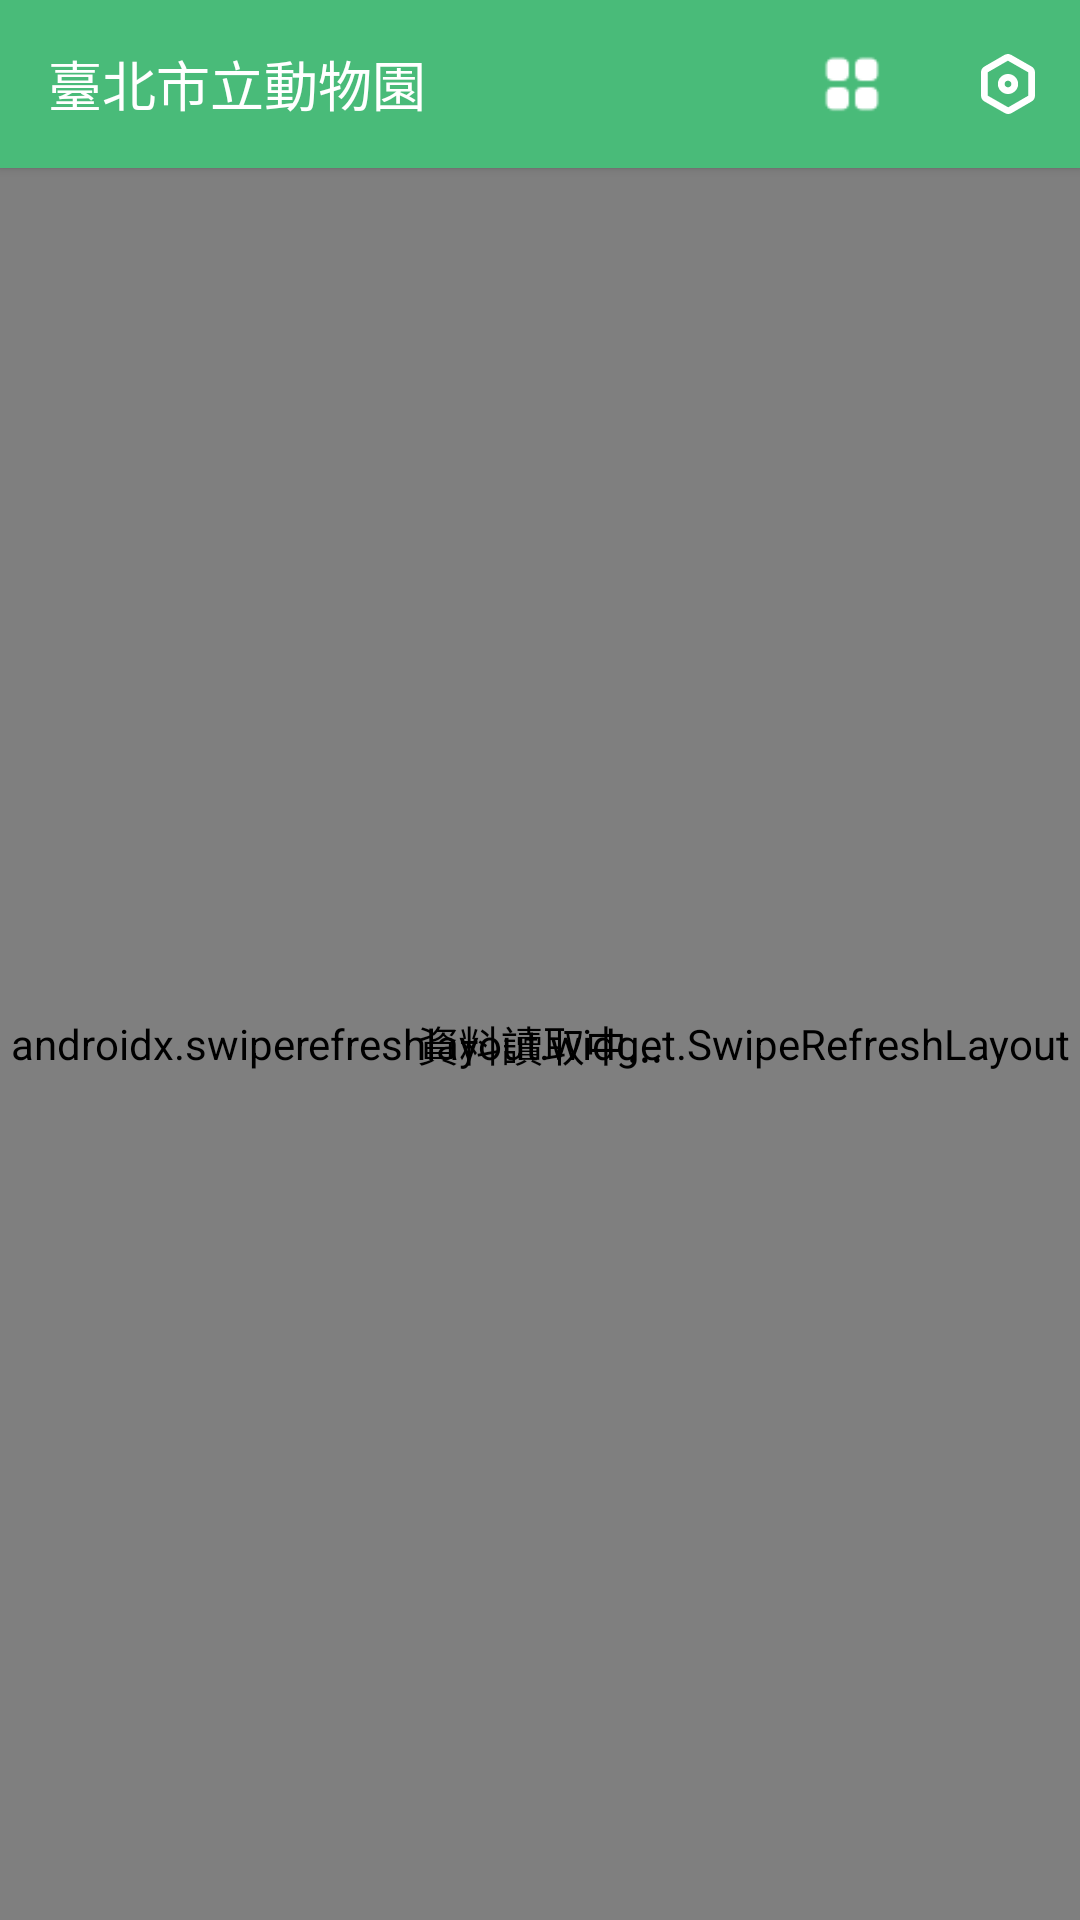

Produce the Android XML layout that renders to this screen, including the resource entries it uses.
<!-- AndroidManifest.xml: application theme Theme.Zoo -->
<!-- res/layout/fragment_home_list.xml -->
<?xml version="1.0" encoding="utf-8"?>
<androidx.constraintlayout.widget.ConstraintLayout xmlns:android="http://schemas.android.com/apk/res/android"
    xmlns:app="http://schemas.android.com/apk/res-auto"
    xmlns:tool="http://schemas.android.com/tools"
    android:layout_width="match_parent"
    android:layout_height="match_parent">

    <androidx.appcompat.widget.Toolbar
        android:id="@+id/toolbar"
        android:layout_width="match_parent"
        android:layout_height="wrap_content"
        app:titleTextColor="@color/black"
        android:elevation="2dp"
        android:background="?colorPrimary"
        app:menu="@menu/menu_plant_detail"
        app:layout_constraintTop_toTopOf="parent">

        <TextView
            android:id="@+id/toolbar_title"
            android:layout_width="wrap_content"
            android:layout_height="wrap_content"
            android:maxLines="1"
            android:text="@string/taipei_zoo"
            android:textColor="@color/white"
            android:textSize="18sp" />

    </androidx.appcompat.widget.Toolbar>

    <androidx.swiperefreshlayout.widget.SwipeRefreshLayout
        android:id="@+id/layout_refresh"
        android:layout_width="match_parent"
        android:layout_height="0dp"
        android:background="?colorSurface"
        app:layout_constraintBottom_toBottomOf="parent"
        app:layout_constraintEnd_toEndOf="parent"
        app:layout_constraintStart_toStartOf="parent"
        app:layout_constraintTop_toBottomOf="@+id/toolbar">

        <androidx.recyclerview.widget.RecyclerView
            android:id="@+id/zone_list"
            android:layout_width="match_parent"
            android:layout_height="match_parent"
            app:layoutManager="androidx.recyclerview.widget.GridLayoutManager"
            tool:listitem="@layout/item_zone" />

    </androidx.swiperefreshlayout.widget.SwipeRefreshLayout>

    <TextView
        android:id="@+id/tv_data_empty"
        android:layout_width="wrap_content"
        android:layout_height="wrap_content"
        android:text="@string/data_empty"
        android:textColor="@color/black"
        android:textSize="14sp"
        app:layout_constraintBottom_toBottomOf="parent"
        app:layout_constraintEnd_toEndOf="parent"
        app:layout_constraintStart_toStartOf="parent"
        app:layout_constraintTop_toTopOf="@+id/layout_refresh" />

</androidx.constraintlayout.widget.ConstraintLayout>
<!-- res/layout/item_zone.xml (included above) -->
<?xml version="1.0" encoding="utf-8"?>
<androidx.constraintlayout.widget.ConstraintLayout xmlns:android="http://schemas.android.com/apk/res/android"
    xmlns:app="http://schemas.android.com/apk/res-auto"
    xmlns:tool="http://schemas.android.com/tools"
    android:id="@+id/layout_item_category"
    android:layout_width="match_parent"
    android:layout_height="wrap_content">

    <androidx.constraintlayout.widget.Guideline
        android:id="@+id/end_line"
        android:layout_width="wrap_content"
        android:layout_height="wrap_content"
        android:orientation="vertical"
        app:layout_constraintGuide_percent="0.92" />

    <ImageView
        android:id="@+id/iv_category"
        android:layout_width="150dp"
        android:layout_height="100dp"
        android:layout_marginStart="8dp"
        android:layout_marginTop="8dp"
        android:layout_marginBottom="8dp"
        android:src="@mipmap/ic_launcher"
        android:scaleType="centerCrop"
        app:layout_constraintBottom_toBottomOf="parent"
        app:layout_constraintStart_toStartOf="parent"
        app:layout_constraintTop_toTopOf="parent" />

    <TextView
        android:id="@+id/tv_category_title"
        android:layout_width="wrap_content"
        android:layout_height="wrap_content"
        android:layout_marginStart="8dp"
        android:textSize="14sp"
        app:layout_constraintStart_toEndOf="@+id/iv_category"
        app:layout_constraintTop_toTopOf="@+id/iv_category"
        tool:text="臺灣動物區" />

    <TextView
        android:id="@+id/tv_category_desc"
        android:layout_width="0dp"
        android:layout_height="wrap_content"
        android:ellipsize="end"
        android:maxLines="2"
        android:textSize="12sp"
        app:layout_constraintBottom_toBottomOf="@+id/tv_category_memo"
        app:layout_constraintEnd_toEndOf="@+id/end_line"
        app:layout_constraintStart_toStartOf="@+id/tv_category_title"
        app:layout_constraintTop_toTopOf="@+id/tv_category_title" />

    <TextView
        android:id="@+id/tv_category_memo"
        android:layout_width="0dp"
        android:layout_height="wrap_content"
        android:layout_marginTop="8dp"
        android:ellipsize="end"
        android:maxLines="1"
        android:textSize="12sp"
        app:layout_constraintBottom_toBottomOf="@+id/iv_category"
        app:layout_constraintEnd_toEndOf="@+id/end_line"
        app:layout_constraintStart_toStartOf="@+id/tv_category_title"
        app:layout_constraintTop_toBottomOf="@+id/tv_category_desc" />

    <ImageView
        android:layout_width="wrap_content"
        android:layout_height="wrap_content"
        android:layout_marginStart="4dp"
        android:src="@drawable/ic_chevron_right"
        app:layout_constraintBottom_toBottomOf="parent"
        app:layout_constraintStart_toStartOf="@+id/end_line"
        app:layout_constraintTop_toTopOf="parent" />

    <View
        android:layout_width="0dp"
        android:layout_height="1dp"
        android:layout_marginStart="8dp"
        android:layout_marginTop="12dp"
        android:layout_marginEnd="12dp"
        android:background="@color/line"
        app:layout_constraintEnd_toEndOf="parent"
        app:layout_constraintStart_toStartOf="parent"
        app:layout_constraintTop_toBottomOf="@+id/iv_category" />

</androidx.constraintlayout.widget.ConstraintLayout>
<!-- resources referenced by this layout -->
<resources>
  <color name="black">#FF000000</color>
  <color name="line">#EEEEEE</color>
  <color name="white">#FFFFFFFF</color>
  <string name="data_empty">資料讀取中...</string>
  <string name="taipei_zoo">臺北市立動物園</string>
  <style name="Theme.Zoo" parent="Base.Theme.Zoo" />
  <style name="Base.Theme.Zoo" parent="Theme.MaterialComponents.DayNight.NoActionBar">
          <item name="colorPrimary">@color/zoo_green_500</item>
          <item name="colorOnPrimary">@color/zoo_yellow_500</item>
          <item name="colorPrimaryDark">@color/zoo_green_700</item>
          <item name="colorOnSurface">@color/zoo_black</item>
          <item name="colorAccent">@color/zoo_green_700</item>
          <item name="colorSurface">@color/zoo_gray_50</item>
          <item name="colorSecondary">@color/zoo_yellow_500</item>
          <item name="android:colorBackground">@color/zoo_white</item>
      </style>
  <color name="zoo_green_500">#49bb79</color>
  <color name="zoo_yellow_500">#ffff63</color>
  <color name="zoo_green_700">#005d2b</color>
  <color name="zoo_black">#de000000</color>
  <color name="zoo_gray_50">#fafafa</color>
  <color name="zoo_white">#deffffff</color>
</resources>
